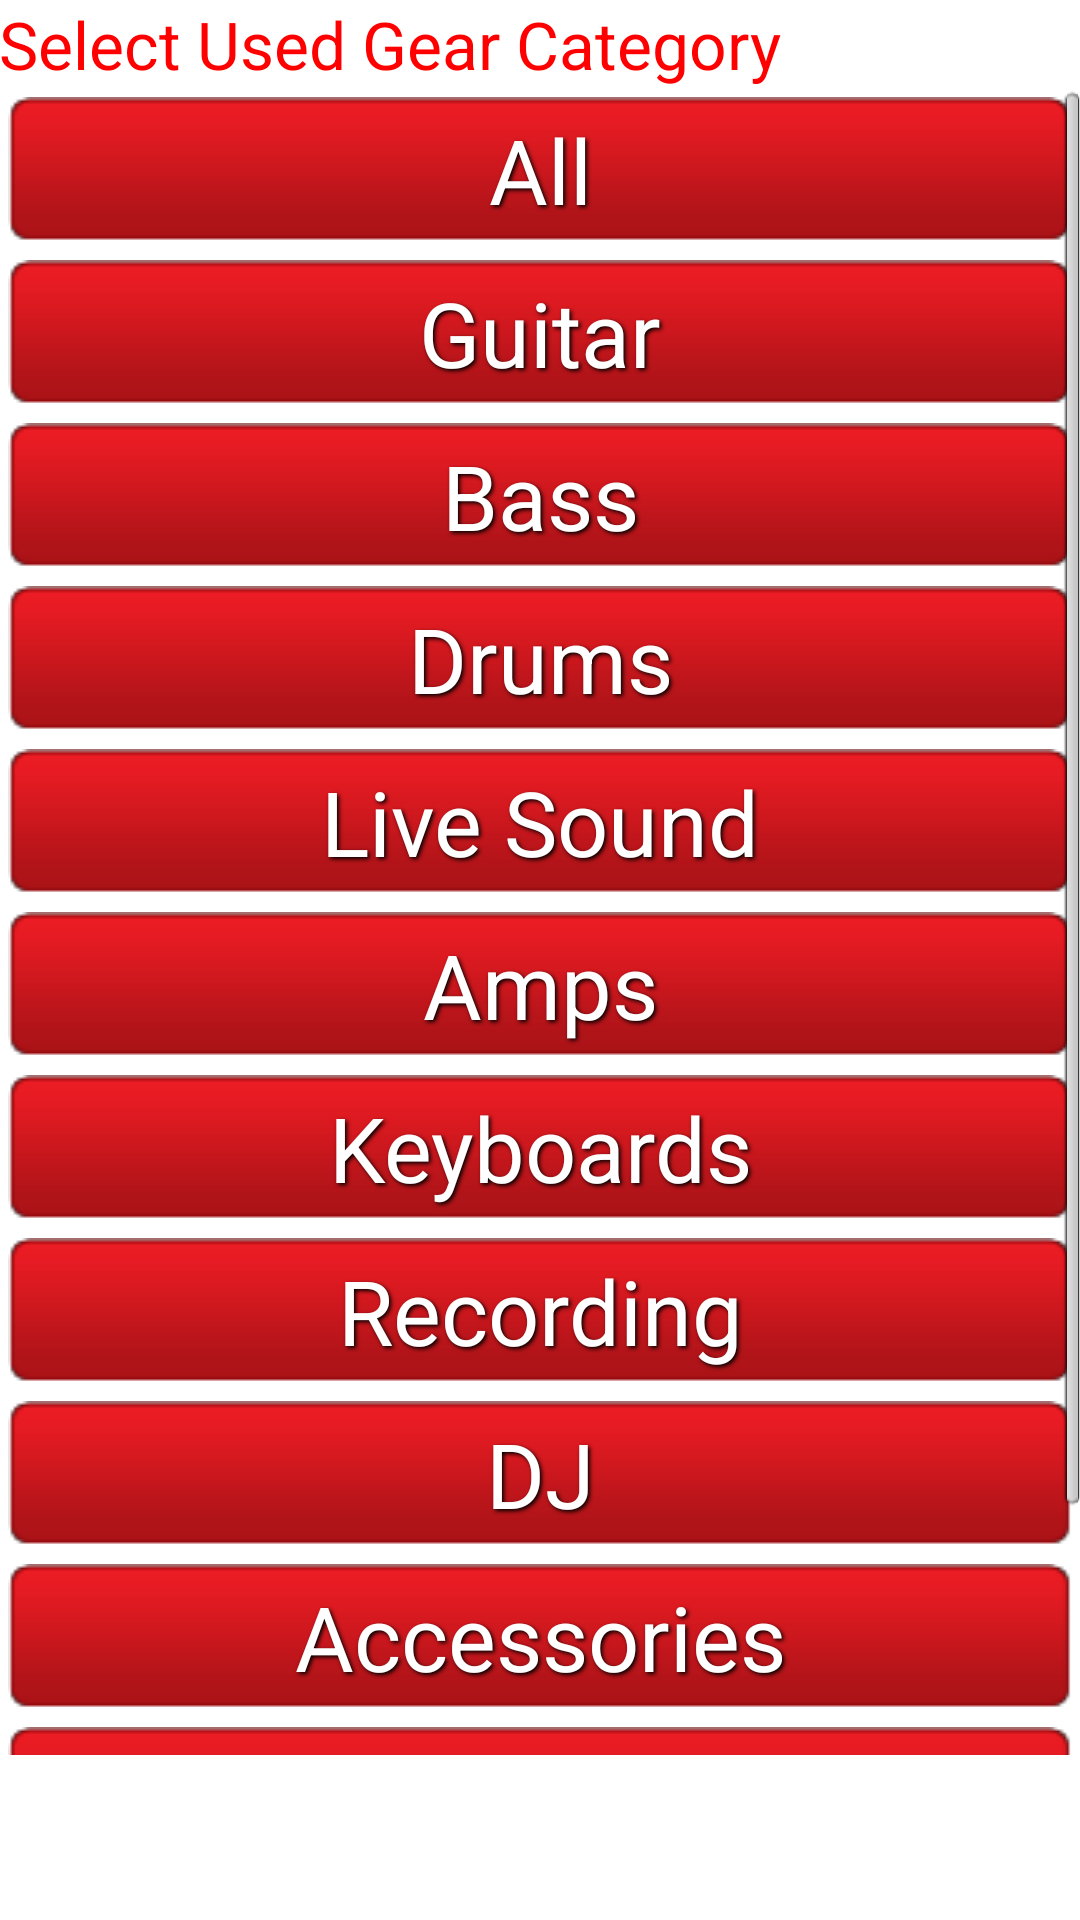

Here is an Android app screen rendered from its layout file. Give the layout XML and the strings, colors and styles it references.
<!-- AndroidManifest.xml: application theme AppTheme -->
<!-- res/layout/activity_main.xml -->
<RelativeLayout xmlns:android="http://schemas.android.com/apk/res/android"
    xmlns:tools="http://schemas.android.com/tools"
    android:layout_width="match_parent"
    android:layout_height="match_parent"
    android:id="@+id/RelativeLayoutMain"
    android:paddingBottom="@dimen/activity_vertical_margin"
    android:paddingLeft="@dimen/activity_horizontal_margin"
    android:paddingRight="@dimen/activity_horizontal_margin"
    android:paddingTop="@dimen/activity_vertical_margin"
    tools:context=".MainActivity" >
    
    
        <TextView
            android:id="@+id/usedGearText"
            android:layout_width="match_parent"
            android:layout_height="wrap_content"
            android:layout_gravity="center"
            android:text="@string/usedGearCategory"
            android:textAppearance="?android:attr/textAppearanceLarge"
            android:textColor="@color/Red" 
            android:layout_alignParentTop="true"/>
    
    <ScrollView
        android:id="@+id/scrollView1"
        android:layout_width="match_parent"
        android:layout_height="wrap_content" 
        android:layout_below="@+id/usedGearText"
        android:layout_above="@+id/adMainLayout">

        <LinearLayout
            android:layout_width="match_parent"
            android:layout_height="wrap_content"
            android:orientation="vertical" >

            <Button
                android:id="@+id/all"
                android:layout_width="match_parent"
                android:layout_height="wrap_content"
                android:onClick="loadRss"
                android:text="@string/all"
                style="@style/ButtonText"
                android:background="@drawable/btn_red_matte" 
                />
            
            <Button
                android:id="@+id/guitar"
                android:layout_width="match_parent"
                android:layout_height="wrap_content"
                android:onClick="loadRss"
                android:text="@string/guitar"
                style="@style/ButtonText"
                android:background="@drawable/btn_red_matte" 
                />

            <Button
                android:id="@+id/bass"
                android:layout_width="match_parent"
                android:layout_height="wrap_content"
                android:onClick="loadRss"
                android:text="@string/bass"
                style="@style/ButtonText"
                android:background="@drawable/btn_red_matte"  />

            <Button
                android:id="@+id/drums"
                android:layout_width="match_parent"
                android:layout_height="wrap_content"
                android:onClick="loadRss"
                android:text="@string/drums"
                style="@style/ButtonText"
                android:background="@drawable/btn_red_matte"  />

            <Button
                android:id="@+id/LiveSound"
                android:layout_width="match_parent"
                android:layout_height="wrap_content"
                android:onClick="loadRss"
                android:text="@string/live"
                style="@style/ButtonText"
                android:background="@drawable/btn_red_matte"  />

            <Button
                android:id="@+id/Amps"
                android:layout_width="match_parent"
                android:layout_height="wrap_content"
                android:onClick="loadRss"
                android:text="@string/amps"
                style="@style/ButtonText"
                android:background="@drawable/btn_red_matte"  />

            <Button
                android:id="@+id/Keyboards"
                android:layout_width="match_parent"
                android:layout_height="wrap_content"
                android:onClick="loadRss"
                android:text="@string/keys"
                style="@style/ButtonText"
                android:background="@drawable/btn_red_matte"  />

            <Button
                android:id="@+id/Recording"
                android:layout_width="match_parent"
                android:layout_height="wrap_content"
                android:onClick="loadRss"
                android:text="@string/rec"
                style="@style/ButtonText"
                android:background="@drawable/btn_red_matte"  />

            <Button
                android:id="@+id/DJ"
                android:layout_width="match_parent"
                android:layout_height="wrap_content"
                android:onClick="loadRss"
                android:text="@string/dj"
                style="@style/ButtonText"
                android:background="@drawable/btn_red_matte"  />

            <Button
                android:id="@+id/accessories"
                android:layout_width="match_parent"
                android:layout_height="wrap_content"
                android:onClick="loadRss"
                android:text="@string/acc"
                style="@style/ButtonText"
                android:background="@drawable/btn_red_matte"  />

            <Button
                android:id="@+id/Wind"
                android:layout_width="match_parent"
                android:layout_height="wrap_content"
                android:onClick="loadRss"
                android:text="@string/wind"
                style="@style/ButtonText"
                android:background="@drawable/btn_red_matte"  />

            <Button
                android:id="@+id/Strings"
                android:layout_width="match_parent"
                android:layout_height="wrap_content"
                android:onClick="loadRss"
                android:text="@string/stringsValue"
                style="@style/ButtonText"
                android:background="@drawable/btn_red_matte"  />

            

        </LinearLayout>

    </ScrollView>
    
    <RelativeLayout
        android:id="@+id/adMainLayout"
        android:layout_width = "match_parent"
        android:layout_height="55dp"
        android:layout_alignParentBottom="true"
        android:layout_centerHorizontal="true"
        android:paddingTop="5dp"
        ></RelativeLayout>
    
    

</RelativeLayout>
<!-- resources referenced by this layout -->
<resources>
  <color name="Red">#FF0000</color>
  <string name="acc">Accessories</string>
  <string name="all">All</string>
  <string name="amps">Amps</string>
  <string name="bass">Bass</string>
  <string name="dj">DJ</string>
  <string name="drums">Drums</string>
  <string name="guitar">Guitar</string>
  <string name="keys">Keyboards</string>
  <string name="live">Live Sound</string>
  <string name="rec">Recording</string>
  <string name="stringsValue">Strings</string>
  <string name="usedGearCategory">Select Used Gear Category</string>
  <string name="wind">Wind Instruments</string>
  <style name="ButtonText">
          <item name="android:layout_width">wrap_content</item>
          <item name="android:layout_height">wrap_content</item>
          <item name="android:textColor">#ffffff</item>
          <item name="android:gravity">center</item>
          <item name="android:layout_margin">3dp</item>
          <item name="android:textSize">30sp</item>
          <item name="android:shadowColor">#000000</item>
          <item name="android:shadowDx">2</item>
          <item name="android:shadowDy">2</item>
          <item name="android:shadowRadius">3</item>
          <item name="android:paddingLeft">15dp</item>
          <item name="android:paddingRight">15dp</item>
      </style>
  <style name="AppTheme" parent="AppBaseTheme">
          
      </style>
  <style name="AppBaseTheme" parent="android:Theme.Light">
          
      </style>
</resources>
